pico-8 play session: mixed d-pad (fixed 12-tick cycle)

[t = 2 s] mixed d-pad (1.2s cycle ×~1): → ← ↑ ↓ + 🅾/❎ taps, ~2s
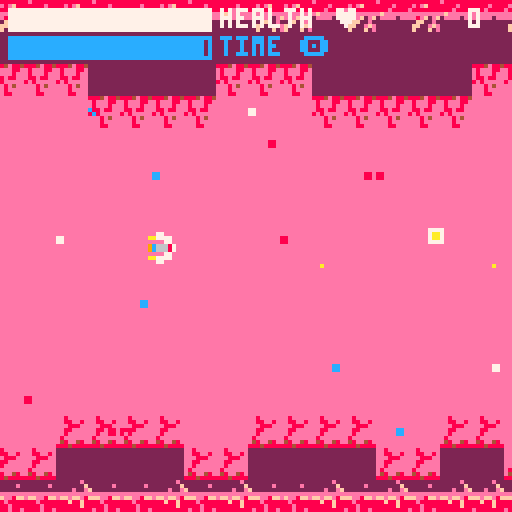
[t = 4 s] mixed d-pad (1.2s cycle ×~3): → ← ↑ ↓ + 🅾/❎ taps, ~4s
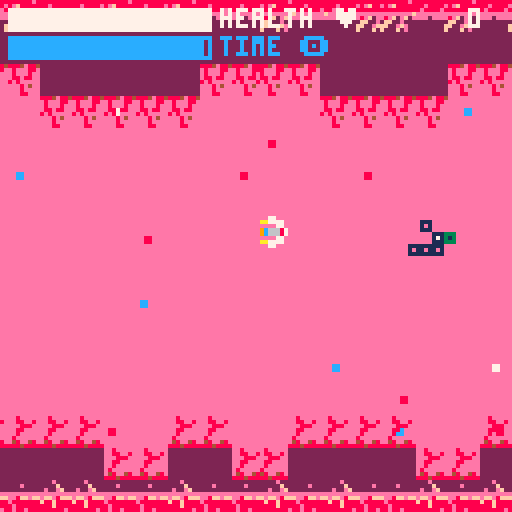
[t = 6 s] mixed d-pad (1.2s cycle ×~5): → ← ↑ ↓ + 🅾/❎ taps, ~6s
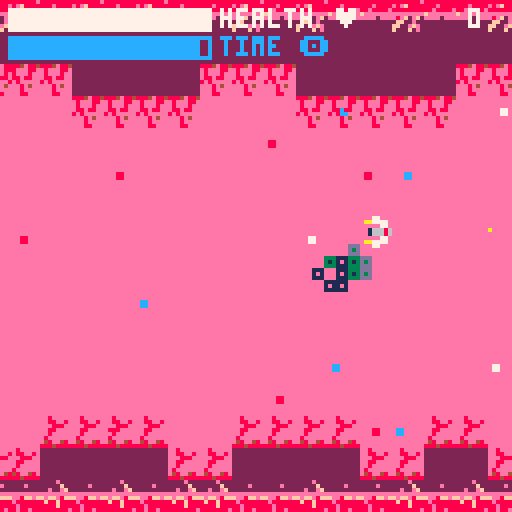
[t = 8 s] mixed d-pad (1.2s cycle ×~6): → ← ↑ ↓ + 🅾/❎ taps, ~8s
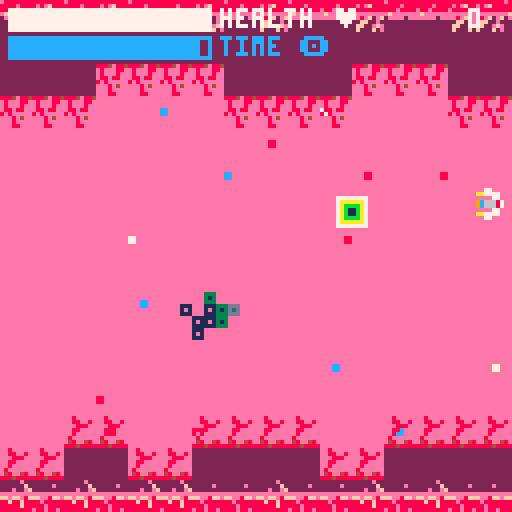

pico-8 cartridge
version 18
__lua__
function init_parallax()
	--tables to hold map pieces
	map_bg={} --bg layer 1
	map_mg={}	--mg layer 2
	map_fg={} --fg layer 3

	--spawn initial map. index i
	--creates copy of map at right
	--of screen, ready to move into
	--view.
	for i=0,1 do
		spawn_map(i*128,0,1)
		spawn_map(i*128,0,2)
		spawn_map(i*127,0,3)
	end
end

function update_parallax()
	foreach(map_bg,update_map)
	foreach(map_mg,update_map)
	foreach(map_fg,update_map)
end

function draw_parallax()
		foreach(map_bg,draw_map)
		foreach(map_mg,draw_map)
		foreach(map_fg,draw_map)
end

function update_map(m)
	m.x-=m.l --move map to left

	--if map off edge of screen
	if m.x<-126 then
		if m.l==1 then
			del(map_bg,m) --delete map
		end
		if m.l==2 then
			del(map_mg,m) --delete map
		end
		if m.l==3 then
			del(map_fg,m)
		end
		--add new map to right
		spawn_map(16*8,0,m.l)
	end
end

function spawn_map(x,y,l)
	local m={}
	m.x=x
	m.y=y
	m.l=l
	--add map bit to correct layer
	if l==1 then
		add(map_bg,m)
	end
	if l==2 then
		add(map_mg,m)
	end
	if l==3 then
		add(map_fg,m)
	end
end

function draw_map(m)
	if m.l==1 then
		map(0,0,m.x,m.y,16,16)
	end
	if m.l==2 then
		map(16,0,m.x,m.y,16,16)
	end
	if m.l==3 then
		map(32,0,m.x,m.y,16,16)
	end
end

-- scroll screen r->l

function translate_screen()
	if isgrid1 then
		thegrid = grid1
	else
		thegrid = grid2
	end
	for row in all(thegrid) do
		del(row, row[1])
		add(row, 0)
	end
end

-->8
-- player

function make_player()
 p = {} -- start player table
 p.x = 4  --position
 p.y = 63
 p.dx = 0 -- potential acceleration
 p.dy = 0 -- value
 p.sprite = 1
 p.health = phealthmax
 p.treatment = ptreatmax
 p.alive = true
 p.took_dmg = false
 p.points = 0
 p.thrust = 0.075 -- potential thrust value
end

function draw_player()
	if p.took_dmg then
		if mod(ctr, dmg_brate) == 0 then
			spr(64,p.x,p.y)
		elseif mod(ctr, dmg_brate+1) == 0 then
			spr(p.sprite+17,p.x,p.y)
		else
			spr(p.sprite,p.x,p.y)
		end
		blink_frames += 1
		if blink_frames > max_blink then
			blink_frames = 0
			p.took_dmg = false
		end
	else
		spr(p.sprite,p.x,p.y)
	end
end

function move_player()
 if (btn(⬅️)) then
  p.x -= 1.1*ship_mov_speed --left
  p.sprite = 1
 end

 if (btn(➡️)) then
  p.x += 1.3*ship_mov_speed --right
  p.sprite = 4
 end

 if (btn(⬆️)) then
  p.y -= ship_mov_speed --up
 	p.sprite = 2
 end

 if (btn(⬇️)) then
  p.y += ship_mov_speed --down
  p.sprite = 3
 end

 if (btn(❎)) and ctr - last_bull > fire_rate then
 	make_bullet()
 	sfx(04)
 	last_bull = ctr
 end

	stay_on_screen()
	check_e_collision()
end

function stay_on_screen()
	if (p.x<0) then --left bound
 	p.x = 0
	end
	if (p.x>119) then --right bound
 	p.x = 119
	end
	if (p.y<0) then --top bound
 	p.y = 0
	end
	if (p.y>119) then --bottom bound
	 p.y = 119
	end
end

function check_e_collision()
 	if isgrid1 then
	 	thegrid = grid1
 	else
	 	thegrid = grid2
	 end

		i = flr(p.x/chunk_size)+1
		j = flr((p.y-uih)/chunk_size)+1

		if i > 0 and i < n_chunks and j > 0 and j < n_chunks then
			if thegrid[j][i] == 1 then
				sfx(06)
				frames_in_e += 1
				p.took_dmg = true
				if frames_in_e > frames_to_d then
					p.health -= enemy_dmg
				end
			else -- got out of enemy, so stop the "countup"
				frames_in_e = 0
			end
	 end
end
-->8
-- game of life

uih = 16
boh = 16

bombs = {}
grid1 = {}
grid2 = {}
value_grid = {}
currentgrid = {}
nextgrid = {}
isgrid1 = true
chunk_size = 3
gridy = flr((128-uih-boh)/chunk_size)
gridx = flr(128/chunk_size)
chunk = chunk_size
n_chunks = gridy

---------

function empty_life()
 for i = 1, gridy do
  grid1[i] = {}
  grid2[i] = {}
  value_grid[i] = {}

  for j = 1, gridx do
   grid1[i][j] = 0 -- intialise all as dead to start
   grid2[i][j] = 0
   value_grid[i][j] = 0
  end
 end

 currentgrid = grid1
 nextgrid = grid2
end

---------

function choose_life()
 life_option = flr(rnd(4))
 -- life_option = 0 -- hardcoded for debugging
 spawn_x = flr(gridx/2+rnd(16)) -- how many chunks to the right life will spawn
	spawn_y = 5+flr(rnd(gridy-12))
end

---------

function spawn_bomb()
 local b = {}
 b.init = ctr -- global frame counter
 add(bombs, b)
 -- set/reset counter to next spawn
 spawn_wait = spawn_wait_min+flr(rnd(spawn_wait_max-spawn_wait_min))
	last_spawn = ctr
	more_life = false
end

---------

function check_spawn()
	if (ctr > last_spawn+spawn_wait) then
		more_life = true
	end
end

---------

function spawn_life()
	if isgrid1 then
		thegrid = grid1
	else
		thegrid = grid2
	end
 -- 3x3 glider
 if (life_option==0) then
  thegrid[0+spawn_y][0+spawn_x] = 0
	 thegrid[1+spawn_y][0+spawn_x] = 1
	 thegrid[2+spawn_y][0+spawn_x] = 0
	 thegrid[0+spawn_y][1+spawn_x] = 0
	 thegrid[1+spawn_y][1+spawn_x] = 0
	 thegrid[2+spawn_y][1+spawn_x] = 1
  thegrid[0+spawn_y][2+spawn_x] = 1
	 thegrid[1+spawn_y][2+spawn_x] = 1
	 thegrid[2+spawn_y][2+spawn_x] = 1
	-- 3x3 inverted t
 elseif (life_option==1) then
  thegrid[0+spawn_y][0+spawn_x] = 0
	 thegrid[1+spawn_y][0+spawn_x] = 1
	 thegrid[2+spawn_y][0+spawn_x] = 0
	 thegrid[0+spawn_y][1+spawn_x] = 0
	 thegrid[1+spawn_y][1+spawn_x] = 1
	 thegrid[2+spawn_y][1+spawn_x] = 0
  thegrid[0+spawn_y][2+spawn_x] = 1
	 thegrid[1+spawn_y][2+spawn_x] = 1
	 thegrid[2+spawn_y][2+spawn_x] = 1
	-- 3x4 inverted t
 elseif (life_option==2) then
		thegrid[0+spawn_y][0+spawn_x] = 0
	 thegrid[1+spawn_y][0+spawn_x] = 1
	 thegrid[2+spawn_y][0+spawn_x] = 0
	 thegrid[0+spawn_y][1+spawn_x] = 0
	 thegrid[1+spawn_y][1+spawn_x] = 1
	 thegrid[2+spawn_y][1+spawn_x] = 0
  thegrid[0+spawn_y][2+spawn_x] = 0
	 thegrid[1+spawn_y][2+spawn_x] = 1
	 thegrid[2+spawn_y][2+spawn_x] = 0
  thegrid[0+spawn_y][3+spawn_x] = 1
	 thegrid[1+spawn_y][3+spawn_x] = 1
	 thegrid[2+spawn_y][3+spawn_x] = 1
	-- 3x4 "small exploder"
 elseif (life_option==3) then
  thegrid[0+spawn_y][0+spawn_x] = 0
	 thegrid[1+spawn_y][0+spawn_x] = 1
	 thegrid[2+spawn_y][0+spawn_x] = 0
	 thegrid[0+spawn_y][1+spawn_x] = 1
	 thegrid[1+spawn_y][1+spawn_x] = 1
	 thegrid[2+spawn_y][1+spawn_x] = 1
  thegrid[0+spawn_y][2+spawn_x] = 1
	 thegrid[1+spawn_y][2+spawn_x] = 0
	 thegrid[2+spawn_y][2+spawn_x] = 1
  thegrid[0+spawn_y][3+spawn_x] = 0
	 thegrid[1+spawn_y][3+spawn_x] = 1
	 thegrid[2+spawn_y][3+spawn_x] = 0
 else -- 2x2 stable config for debugging
  thegrid[0+spawn_y][0+spawn_x] = 1
  thegrid[0+spawn_y][1+spawn_x] = 1
		thegrid[1+spawn_y][0+spawn_x] = 1
  thegrid[1+spawn_y][1+spawn_x] = 1
 end
end

function getnumneighbors(x, y)
 local result = 0
 local minx
 local miny
 local maxx
 local maxy
 -- check all neighbours are valid cells
 if (x-1 > 0) and (x+1 < gridx) and (y-1 > 1) and (y+1 < gridy) then
  minx = x-1
  maxx = x+1
  miny = y-1
  maxy = y+1
 	-- top left
  result = result+currentgrid[miny][minx]
  -- top middle
  result = result+currentgrid[miny][x]
  -- top right
  result = result+currentgrid[miny][maxx]
  -- left
  result = result+currentgrid[y][minx]
  -- right
  result = result+currentgrid[y][maxx]
  -- bottom left
  result = result+currentgrid[maxy][minx]
  -- bottom middle
  result = result+currentgrid[maxy][x]
  -- bottom right
  result = result+currentgrid[maxy][maxx]
 else
  -- border cells will die
 	result = 0
 end
 return result
end

---------

function update_life()
 if (isgrid1) then
  currentgrid = grid1
  nextgrid = grid2
 else
  currentgrid = grid2
  nextgrid = grid1
 end

 for i = 1, gridy do
  for j = 1, gridx do
   local numneighbors = getnumneighbors(j, i)
   -- currently live--
   if (currentgrid[i][j] == 1) then
   -- under population --
    	if (numneighbors < 2) then
     	nextgrid[i][j] = 0

    		-- live on --
    		elseif (numneighbors == 2 or numneighbors == 3) then
     		nextgrid[i][j] = 1

    		-- overpopulation --
    		elseif (numneighbors > 3) then
     		nextgrid[i][j] = 0
   		 end

    -- currently dead --
    else
     -- reproduction --
     if (numneighbors == 3) then
      if (i == 5 and j == 5) then
      end -- ks - what do these 2 previous lines do?
      nextgrid[i][j] = 1

      -- stays dead --
    	else
      nextgrid[i][j] = 0
     end
    end
   end
  end
 	isgrid1 = not isgrid1
end

function update_value()
	if isgrid1 then
		thegrid = grid1
	else
		thegrid = grid2
	end
	for i = 1, gridy do
  for j = 1, gridx do
  	if (thegrid[i][j]==1) then
  		value_grid[i][j] = 3
  	elseif (value_grid[i][j] > 0) then
			 value_grid[i][j] -= 1
  	end
  end
 end
end
---------

function update_bombs()
 for b in all(bombs) do
  if ctr-b.init==0 then
   -- draw first sprite
   b.sprite = 5
  elseif ctr-b.init==15 then
   -- drawn second sprite
   b.sprite = 6
  elseif ctr-b.init==30 then
   -- draw third sprite
   b.sprite = 7
  elseif (ctr-b.init > 40) then
   del(bombs,b)
	 sfx(05)
   spawn_life()
  end
 end
end

---------

function draw_bombs()
 for b in all(bombs) do
   spr(b.sprite,spawn_x*chunk,spawn_y*chunk+uih)
 end
end

function draw_life()
 for i = 1, gridy do
  for j = 1, gridx do
   --if currentgrid[i][j] == 1 then
   if (value_grid[i][j] > 0) then
    if value_grid[i][j] == 3 then
     spr(22,j*chunk, i*chunk+uih)
     --rectfill(i*chunk, j*chunk, i*chunk+chunk, j*chunk+chunk, 1)
    elseif value_grid[i][j] == 2 then
     spr(23,j*chunk, i*chunk+uih)
     --rectfill(i*chunk, j*chunk, i*chunk+chunk, j*chunk+chunk, 2)
				elseif value_grid[i][j] == 1 then
     spr(24,j*chunk, i*chunk+uih)
     --rectfill(i*chunk, j*chunk, i*chunk+chunk, j*chunk+chunk, 13)
			 end
   end
  end
 end
end
-->8
-- main loop

function _init()
	opening_init()
end

-- opening
game_name = "d-kay"
team_name = "by rasterz"
member_names = {"lup1n", "tinyrobots", "intox8907"}
opening_dur = 40
jitter_size = 0
pi = 22/7

function opening_init()
	music(13)
	_update=opening_update
	_draw=opening_draw
end

function opening_update()
	if (btnp(❎)) then
		game_init()
	end
end

function jitter(jitter_size)
	for y = 0, 127 do
		for x = 0, 126 do
			nextx = x+flr(jitter_size*rnd())
			if nextx > 127 then
				nextx = 126
			end
			c = pget(nextx, y)
			pset(x, y, c)
		end
	end
end

function opening_draw()
	cls()
	rectfill(0,0,128,128,14)
	if ctr < opening_dur then
		print(game_name,64-flr(#game_name*3/2),53,7)
		print(team_name,64-flr(#team_name*3/2),59,7)

		if ctr > opening_dur/2 then
			jitter(jitter_size)
			jitter_size += 1
		end
	elseif ctr < opening_dur*2 then
		name = member_names[1]
		print(name,64-flr(#name*3/2),59,7)

		if ctr > opening_dur+opening_dur/2 then
			jitter(jitter_size)
			jitter_size += 1
		end
	elseif ctr < opening_dur*3 then
		name = member_names[2]
		print(name,64-flr(#name*3/2),59,7)

		if ctr > opening_dur*2+opening_dur/2 then
			jitter(jitter_size)
			jitter_size += 1
		end
	elseif ctr < opening_dur*4 then
		name = member_names[3]
		print(name,64-flr(#name*3/2),59,7)

		if ctr > opening_dur*3+opening_dur/2 then
			jitter(jitter_size)
			jitter_size += 1
		end
	elseif ctr < opening_dur*5 then
		name = "press ❎ to start"
		print(name,64-flr(#name*3/2),59,7)
	end

	ctr += 1

	if mod(ctr, opening_dur) == 0 then
		jitter_size = 0
	end
end

function game_init()
	music(0)
	end_stage_music_started = false
	spawn_wait_min = 60
	spawn_wait_max = 90
	init_parallax()
	empty_life()
	make_player()
	choose_life()
	last_spawn = ctr
	spawn_wait = 45
	sfx(09)
	_update=game_update
	_draw=game_draw
end

function game_update()
	if p.treatment < 20*30 then
		if not end_stage_music_started then
			music(-1)
			music(16)
			end_stage_music_started = true
		end
		spawn_wait_min = 5
		spawn_wait_max = 10
	elseif p.treatment < 60*30 then
		spawn_wait_min = 15
		spawn_wait_max = 30
	elseif p.treatment < 80*30 then
		spawn_wait_min = 30
		spawn_wait_max = 60
	end

	if mod(ctr, e_translate_spd) == 0 then
		translate_screen()
	end
	p.sprite = 1
	move_player()
	move_bullets()
	if mod(ctr, e_translate_spd) == 0 then
		check_spawn()
		if more_life == true then
		 choose_life()
		 sfx(09)
	 	spawn_bomb()
		end
		update_life()
		update_value()
	end
	update_bombs()
	update_parallax()

	p.treatment -= 1
end

function game_draw()
	cls()
	rectfill(0,0,128,128,14)

	--draw static far bg starfield,
	--drawn twice with offset for
	--variation from parallax bg
	map(0,0,0,-64,16,16)
	map(0,0,0,64,16,16)
	draw_parallax()
	print(p.points,127-10,2,7)
	draw_health_bar()
	draw_treatment()
	draw_bullets()
	draw_life()
	draw_player()
	draw_bombs()

	if p.health <= 0 or p.treatment <= 0 then
		death_init()
	end

	-- print(thegrid[1][20],2,127-10,7)

	ctr += 1
end

function death_init()
 time_of_death = time()
 music(-1)
	music(10)
	death_ctr = 0
	_update=death_update
	_draw=death_draw
end

function death_update()
	jitter_size += 1
	if death_ctr > 35 and (btnp(❎)) then
		game_init()
	end
end

function death_draw()
	if death_ctr < 25 then
		jitter(jitter_size)
	else
		msg = "treatment over"
		points = "infection clear: "..tostr(p.points)
		restart = "press ❎ to retry"
		print(msg,64-flr(#msg*3/2),64)
		print(points,64-flr(#points*3/2),64+7)
		if death_ctr > 35 then
			print(restart,64-flr(#restart*3/2),64+14)
		end
	end
	death_ctr += 1
end
-->8
-- bullets

bullets = {}

function make_bullet()
	local b = {}
	b.x = p.x + 4
	b.y = p.y + 3
	b.dmg = 3
	b.spd = 4
	b.has_hit = false
	add(bullets, b)
end

function move_bullets()
	if isgrid1 then
		thegrid = grid1
	else
		thegrid = grid2
	end
	for b in all(bullets) do
		b.x += b.spd
		i = flr(b.x/chunk_size)+1
		j = flr((b.y-uih)/chunk_size)
		if i > 0 and i <= n_chunks and j > 0 and j <= n_chunks then
			if thegrid[j][i] == 1 then
				thegrid[j][i-1] = 0
				thegrid[j-1][i-1] = 0
				thegrid[j+1][i-1] = 0
				thegrid[j][i] = 0
				thegrid[j-1][i] = 0
				thegrid[j+1][i] = 0
				thegrid[j+1][i+1] = 0
				thegrid[j+1][i+1] = 0
				thegrid[j+1][i+1] = 0
				sfx(08)
				b.has_hit = true
				p.points += value_grid[j][i]
			end
		end
		if b.x > 128 then
			del(bullets, b)
		end
	end
end

function draw_bullets()
	for b in all(bullets) do
		if not b.has_hit then
			pset(b.x,b.y,10)
		else
			-- getting ready for drawing bullet blast
--			for x = -, do
--			 for y = -, do

--			 end
--			end
		end
	end
end

-->8
-- gamestate vars & util funcs --

ship_mov_speed = 1.4
e_translate_spd = 3 -- steps every x frames
ctr = 0
frames_in_e = 0 -- how long p was on an e square
frames_to_d = 1 -- start taking damage after this many frames
dmg_brate = 2
blink_frames = 0
max_blink = 30
phealthmax = 100
ptreatmax = 30*100
enemy_dmg = 5
last_bull = 0
fire_rate = 4
spawn_wait_min = 60 -- min frames between bombs
spawn_wait_max = 90 -- max frames between bombs

function mod(a, n)
	return a - (n * flr(a/n))
end
-->8
-- ui

bh = 5
bw = 50

-- yes, super sloppy
function draw_health_bar()
	rect(2,2,2+bw,2+bh,7)
	rectfill(2,2,2+p.health/2,2+bh,7)
	print("health ♥",50+bh,2,7)
end

function draw_treatment()
	rect(2,bh+4,2+bw,bh*2+4,12)
	rectfill(2,bh+4,2+flr(p.treatment/30/2),bh*2+4,12)
	print("time 🅾️",50+bh,bh+4,12)
end
__gfx__
0000000000770000000000000000000000770000000000000000000077777777888888888888888e000000000000e000222222228884e884008000e000000000
00000000aa7777000076668600000000aa77770000000000077777707aaaaaa7888e8888e8ef88880000e00000000f002222222208e0088000880e8000000000
000000000000770009c66770aa770000000077000077770007aaaa707abbbba788e8888e888888880000000000e00ef022222222080008000008880000000000
007007000166686000067000000670009c666870007aa70007abba707ab11ba7feeeeeeeeeeeeeeeeeeeeeeeeeeeeeee22222222088088000088000000077000
0007700001666860aa77000009c667709c666870007aa70007abba707ab11ba7eeee0eeee8ef0ef0fee8ffeffeffe8ff22222222808000000e80000000077000
00077000000077000000000000766686000077000077770007aaaa707abbbba7000000000ff00e008e8888888f88f8882222222200e8040008000e0000000000
00700700aa7777000000000000000000aa77770000000000077777707aaaaaa700000000ff00efe088e888888888f88822222222000800000480048000000000
000000000077000000000000000000000077000000000000000000007777777700000000f000f0e088e88e888888888e22222222000880008884888800000000
0000000000000000000000000000000000000000000000001110000033300000ddd0000000000000000000000000000000000000000000000000000000000000
0000000000000000000000000000000000000000000000001010000031300000d3d0000000000000000000000000000000000000000000000000000000000000
0000000000000000022220000222200008888000022220001110000033300000ddd0000000000000000000000000000000000000000000000000000000000000
000cc000000880000288800002222000088880000288800000000000000000000000000000000000000000000000000000000000000000000000000000000000
000cc0000008800000188f80001888800018888000c88f8000000000000000000000000000000000000000000000000000000000000000000000000000000000
000000000000000000188880001888800018888000c8888000000000000000000000000000000000000000000000000000000000000000000000000000000000
00000000000000000288800008888000022220000288800000000000000000000000000000000000000000000000000000000000000000000000000000000000
00000000000000000222200008888000022220000222200000000000000000000000000000000000000000000000000000000000000000000000000000000000
__gff__
0000003030000000000000000000000000300000303000000030000000000000003030303000000000000000000000000030303030000000000000000000000000000000000000000000000000000000000000000000000000000000000000000000000000000000000000000000000000000000000000000000000000000000
0000000000000000000000000000000000000000000000000000000000000000000000000000000000000000000000000000000000000000000000000000000000000000000000000000000000000000000000000000000000000000000000000000000000000000000000000000000000000000000000000000000000000000
__map__
000000000000000000000000000000000c0c0c0c0c0c0c0c0c0c0c0c0c0c0c0c090809080908080908090808090808090808000000000000000000000000000000000000000000000000000000000000000000000000000000000000000000000000000000000000000000000000000000000000000000000000000000000000
000000001000000000000000000000000c0c0c0c0c0c0c0c0c0c0c0c0c0c0c0c000000000000000000000000000000000000000000000000000000000000000000000000000000000000000000000000000000000000000000000000000000000000000000000000000000000000000000000000000000000000000000000000
000000000000000000000000000000000d0d0c0c0c0c0d0d0d0c0c0c0c0c0d0d000000000000000000000000000000000000000000000000000000000000000000000000000000000000000000000000000000000000000000000000000000000000000000000000000000000000000000000000000000000000000000000000
0000000000001919000010001900000f00000d0d0d0d0000000d0d0d0d0d0000000000000000000000000000000000000000000000000000000000000000000000000000000000000000000000000000000000000000000000000000000000000000000000000000000000000000000000000000000000000000000000000000
0000000000000000000000190000000000000000000000000000000000000000000000000000000000000000000000000000000000000000000000000000000000000000000000000000000000000000000000000000000000000000000000000000000000000000000000000000000000000000000000000000000000000000
0000001100000000000000001000000000000000000000000000000000000000000000000000000000000000000000000000000000000000000000000000000000000000000000000000000000000000000000000000000000000000000000000000000000000000000000000000000000000000000000000000000000000000
0000000019000000000000000000000000000000000000000000000000000000000000000000000000000000000000000000000000000000000000000000000000000000000000000000000000000000000000000000000000000000000000000000000000000000000000000000000000000000000000000000000000000000
1100000000000000000f00000000000000000000000000000000000000000000000000000000000000000000000000000000000000000000000000000000000000000000000000000000000000000000000000000000000000000000000000000000000000000000000000000000000000000000000000000000000000000000
0000000000000000000000000000000000000000000000000000000000000000000000000000000000000000000000000000000000000000000000000000000000000000000000000000000000000000000000000000000000000000000000000000000000000000000000000000000000000000000000000000000000000000
0000000000000000000000000000000000000000000000000000000000000000000000000000000000000000000000000000000000000000000000000000000000000000000000000000000000000000000000000000000000000000000000000000000000000000000000000000000000000000000000000000000000000000
0000000019000000000000000000190000000000000000000000000000000000000000000000000000000000000000000000000000000000000000000000000000000000000000000000000000000000000000000000000000000000000000000000000000000000000000000000000000000000000000000000000000000000
0000000000000000000000000000000000000000000000000000000000000000000000000000000000000000000000000000000000000000000000000000000000000000000000000000000000000000000000000000000000000000000000000000000000000000000000000000000000000000000000000000000000000000
0000000000000000110000000000000000000000000000000000000000000000000000000000000000000000000000000000000000000000000000000000000000000000000000000000000000000000000000000000000000000000000000000000000000000000000000000000000000000000000000000000000000000000
00000000000000000019001100000000000e0e0e0e00000e0e0e0e00000e0e00000000000000000000000000000000000000000000000000000000000000000000000000000000000000000000000000000000000000000000000000000000000000000000000000000000000000000000000000000000000000000000000000
000000000000000000000000000000000e0c0c0c0c0e0e0c0c0c0c0e0e0c0c0e000000000000000000000000000000000000000000000000000000000000000000000000000000000000000000000000000000000000000000000000000000000000000000000000000000000000000000000000000000000000000000000000
002100000000000000000000000000000c0c0c0c0c0c0c0c0c0c0c0c0c0c0c0c0a0b0a0b0a0b0b0a0a0b0a0a0b0a0b0a0a00000000000000000000000000000000000000000000000000000000000000000000000000000000000000000000000000000000000000000000000000000000000000000000000000000000000000
